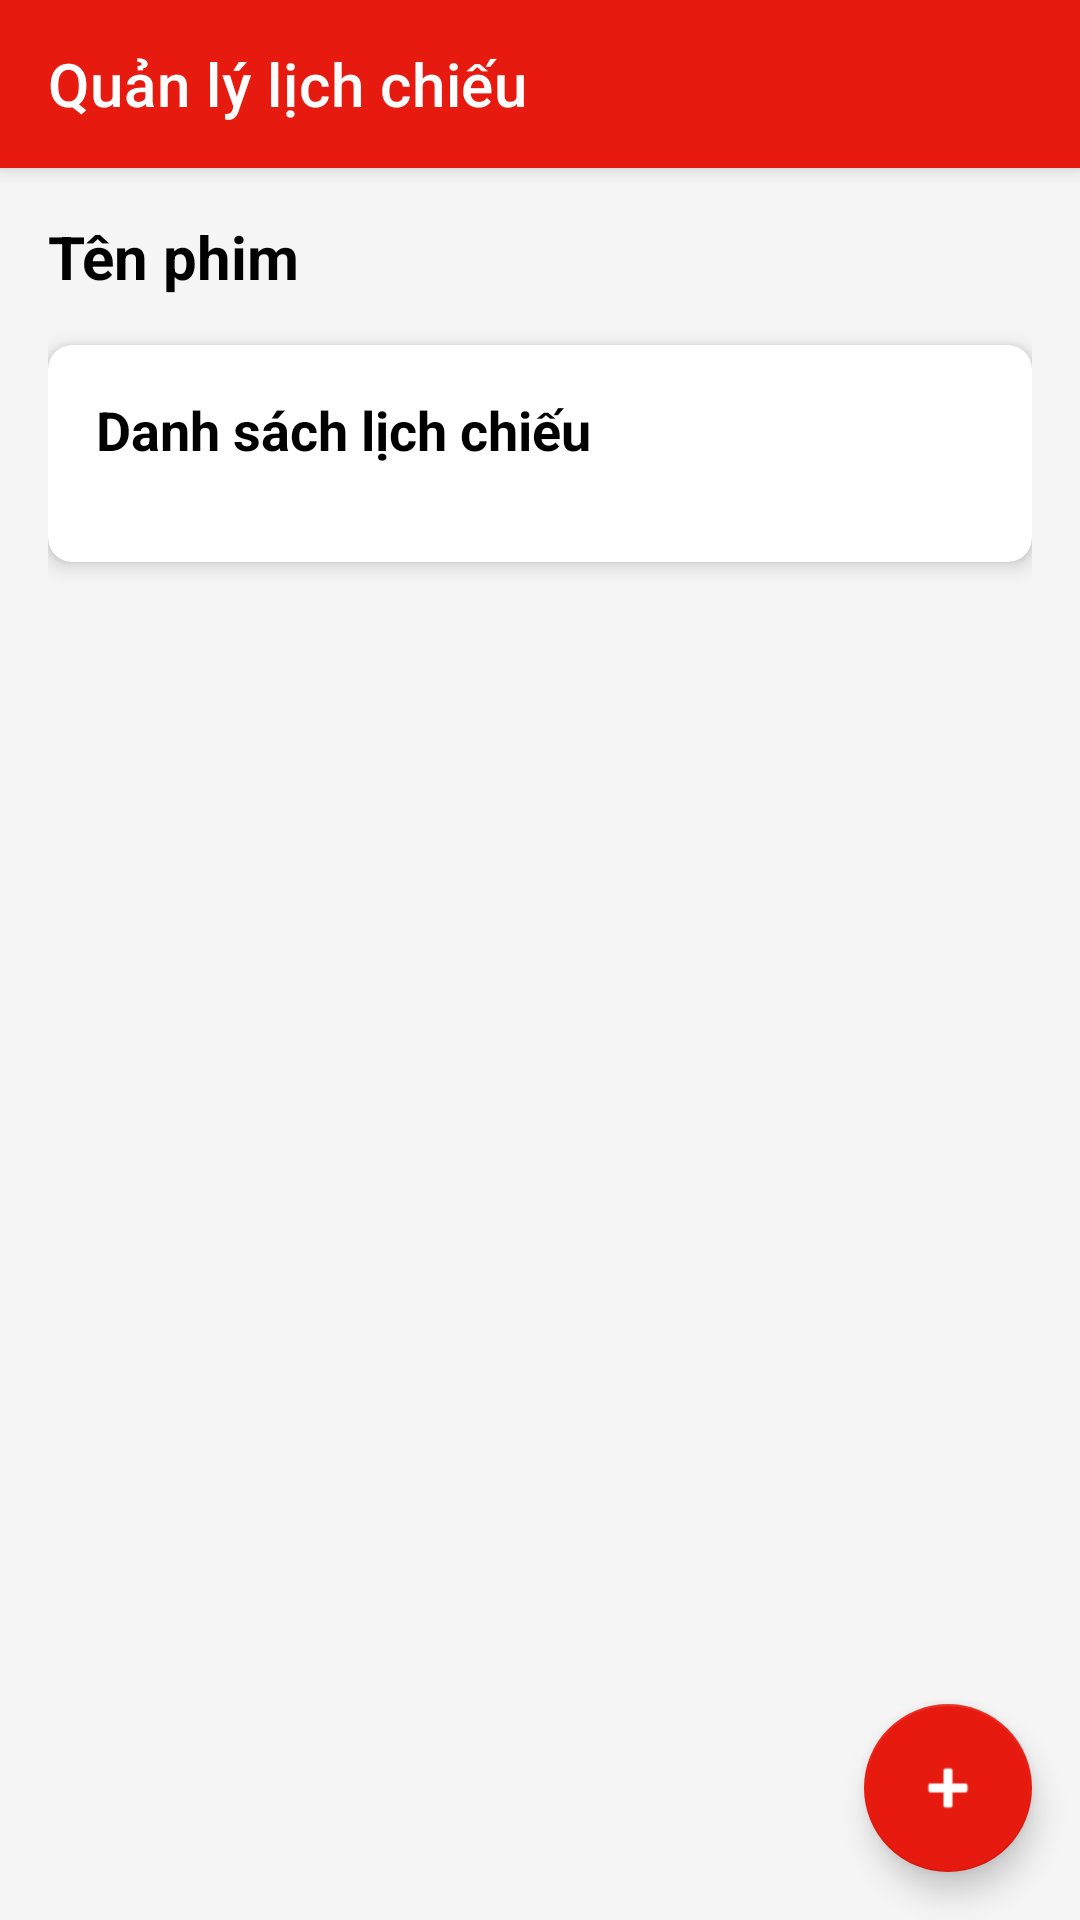

Layout XML and referenced resources for this Android screen:
<!-- AndroidManifest.xml: activity theme Theme.MyApplication.NoActionBar -->
<!-- res/layout/activity_showtime_management.xml -->
<?xml version="1.0" encoding="utf-8"?>
<androidx.coordinatorlayout.widget.CoordinatorLayout xmlns:android="http://schemas.android.com/apk/res/android"
    xmlns:app="http://schemas.android.com/apk/res-auto"
    xmlns:tools="http://schemas.android.com/tools"
    android:layout_width="match_parent"
    android:layout_height="match_parent"
    android:background="@color/cgv_light_gray"
    tools:context=".ShowtimeManagementActivity">

    <com.google.android.material.appbar.AppBarLayout
        android:layout_width="match_parent"
        android:layout_height="wrap_content"
        android:background="@color/cgv_red">

        <androidx.appcompat.widget.Toolbar
            android:id="@+id/toolbar"
            android:layout_width="match_parent"
            android:layout_height="?attr/actionBarSize"
            app:title="Quản lý lịch chiếu"
            app:titleTextColor="@color/white" />
    </com.google.android.material.appbar.AppBarLayout>

    <androidx.core.widget.NestedScrollView
        android:layout_width="match_parent"
        android:layout_height="match_parent"
        app:layout_behavior="@string/appbar_scrolling_view_behavior">

        <LinearLayout
            android:layout_width="match_parent"
            android:layout_height="wrap_content"
            android:orientation="vertical"
            android:padding="16dp">

            <TextView
                android:id="@+id/tvMovieTitle"
                android:layout_width="match_parent"
                android:layout_height="wrap_content"
                android:text="Tên phim"
                android:textColor="@color/black"
                android:textSize="20sp"
                android:textStyle="bold" />

            <androidx.cardview.widget.CardView
                android:layout_width="match_parent"
                android:layout_height="wrap_content"
                android:layout_marginTop="16dp"
                android:layout_marginBottom="16dp"
                app:cardCornerRadius="8dp"
                app:cardElevation="4dp">

                <LinearLayout
                    android:layout_width="match_parent"
                    android:layout_height="wrap_content"
                    android:orientation="vertical"
                    android:padding="16dp">

                    <TextView
                        android:layout_width="match_parent"
                        android:layout_height="wrap_content"
                        android:text="Danh sách lịch chiếu"
                        android:textColor="@color/black"
                        android:textSize="18sp"
                        android:textStyle="bold" />

                    <androidx.recyclerview.widget.RecyclerView
                        android:id="@+id/rvShowtimes"
                        android:layout_width="match_parent"
                        android:layout_height="wrap_content"
                        android:layout_marginTop="16dp"
                        app:layoutManager="androidx.recyclerview.widget.LinearLayoutManager" />

                    <TextView
                        android:id="@+id/tvNoShowtimes"
                        android:layout_width="match_parent"
                        android:layout_height="wrap_content"
                        android:layout_marginTop="16dp"
                        android:gravity="center"
                        android:text="Không có lịch chiếu nào"
                        android:textColor="@color/cgv_text_gray"
                        android:visibility="gone" />
                </LinearLayout>
            </androidx.cardview.widget.CardView>
        </LinearLayout>
    </androidx.core.widget.NestedScrollView>

    <com.google.android.material.floatingactionbutton.FloatingActionButton
        android:id="@+id/fabAddShowtime"
        android:layout_width="wrap_content"
        android:layout_height="wrap_content"
        android:layout_gravity="bottom|end"
        android:layout_margin="16dp"
        android:contentDescription="Thêm lịch chiếu mới"
        android:src="@android:drawable/ic_input_add"
        app:backgroundTint="@color/cgv_red"
        app:tint="@color/white" />

</androidx.coordinatorlayout.widget.CoordinatorLayout>
<!-- resources referenced by this layout -->
<resources>
  <color name="black">#FF000000</color>
  <color name="cgv_light_gray">#F5F5F5</color>
  <color name="cgv_red">#E71A0F</color>
  <color name="cgv_text_gray">#757575</color>
  <color name="white">#FFFFFFFF</color>
  <style name="Theme.MyApplication.NoActionBar">
          <item name="windowActionBar">false</item>
          <item name="windowNoTitle">true</item>
          <item name="android:windowContentOverlay">@null</item>
      </style>
</resources>
